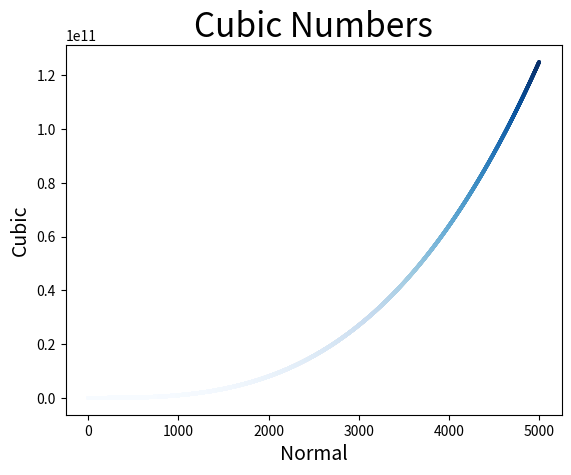

Write Python code to recreate this figure.
import matplotlib.pyplot as plt

x_data = list(range(1,5001))
y_data = [x**3 for x in x_data]

fig,ax = plt.subplots()

plt.style.use('ggplot')

ax.set_xlabel("Normal", fontsize=14)
ax.set_ylabel("Cubic", fontsize=14)
ax.set_title("Cubic Numbers", fontsize=24)

ax.scatter(x_data, y_data, c=y_data, cmap=plt.cm.Blues, s = 5)

plt.show()